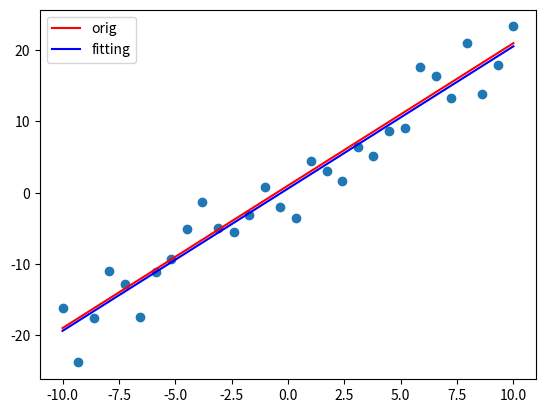

Write the Python code that produced this figure.
# Author: LJF
# Coding: UTF-8
# The version of python: 3.5
# Created time: 2017/07/25

#
# 曲线拟合
#
from scipy import optimize
import matplotlib.pyplot as plt
import numpy as np

def f(x,a,b):
    return a*x + b

x = np.linspace(-10, 10, 30)
y = f(x,2,1)
ynew= y+ 3*np.random.normal(size=x.size)  # 产生带噪声的数据点
popt, pcov = optimize.curve_fit(f,x,ynew)
print(popt)
print (pcov)
plt.plot(x,y,color='r',label='orig')
plt.plot(x,popt[0]*x+popt[1],color='b',label='fitting')
plt.legend(loc='upper left')
plt.scatter(x,ynew)
plt.show()

